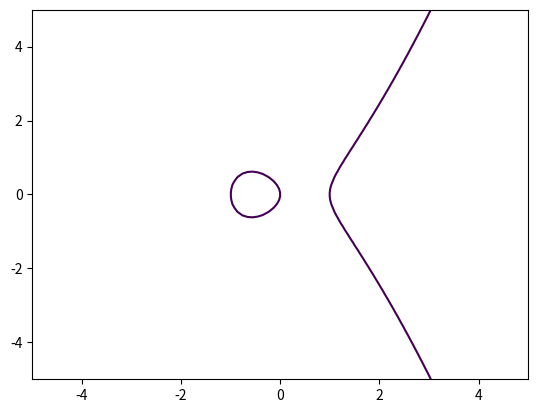

The script that saved this image:
import matplotlib.pyplot as plt
import numpy as np

y,x = np.ogrid[-5:5:100j,-5:5:100j]

plt.contour(x.ravel(), y.ravel(),x**3-x-y**2,[0])

plt.show()
